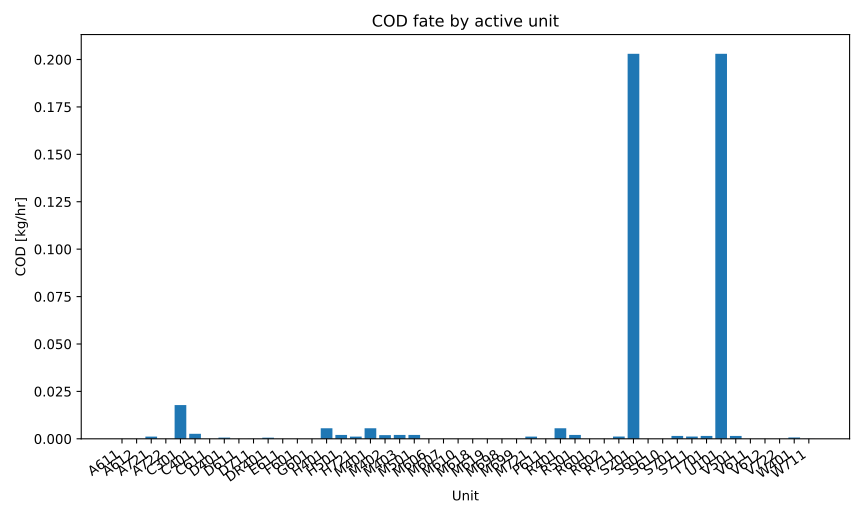

The file beside this chart, header and first rows:
series_id, label, x, y
cod, COD, A611, 0.0
cod, COD, A612, 0.0
cod, COD, A721, 0.001175
cod, COD, A722, 0.0
cod, COD, C301, 0.0178
cod, COD, C401, 0.00266
cod, COD, C611, 0.0
cod, COD, D401, 0.0006344
cod, COD, D611, 0.0
cod, COD, D711, 2.7815800980094988e-05
cod, COD, DR401, 0.000606
cod, COD, E611, 0.0
cod, COD, F601, 0.0
cod, COD, G601, 0.0
cod, COD, H401, 0.005575
cod, COD, H501, 0.002054
cod, COD, H721, 0.001175
cod, COD, M401, 0.005575
cod, COD, M402, 0.001952
cod, COD, M403, 0.002054
cod, COD, M501, 0.002054
cod, COD, M606, 0.0
cod, COD, M607, 0.0
cod, COD, M610, 0.0
cod, COD, M618, 0.0
cod, COD, M619, 0.0
cod, COD, M698, 0.0
cod, COD, M699, 0.0
cod, COD, M721, 0.001175
cod, COD, P611, 0.0
cod, COD, R401, 0.005575
cod, COD, R501, 0.002054
cod, COD, R601, 0.0
cod, COD, R602, 0.0
cod, COD, R711, 0.001203
cod, COD, S201, 0.203
cod, COD, S601, 0.0
cod, COD, S610, 0.0
cod, COD, S701, 0.001529
cod, COD, S711, 0.001203
cod, COD, T701, 0.001529
cod, COD, U101, 0.203
cod, COD, V501, 0.001529
cod, COD, V611, 0.0
cod, COD, V612, 0.0
cod, COD, V722, 0.0
cod, COD, W401, 0.0007078
cod, COD, W711, 2.7815800980094988e-05
